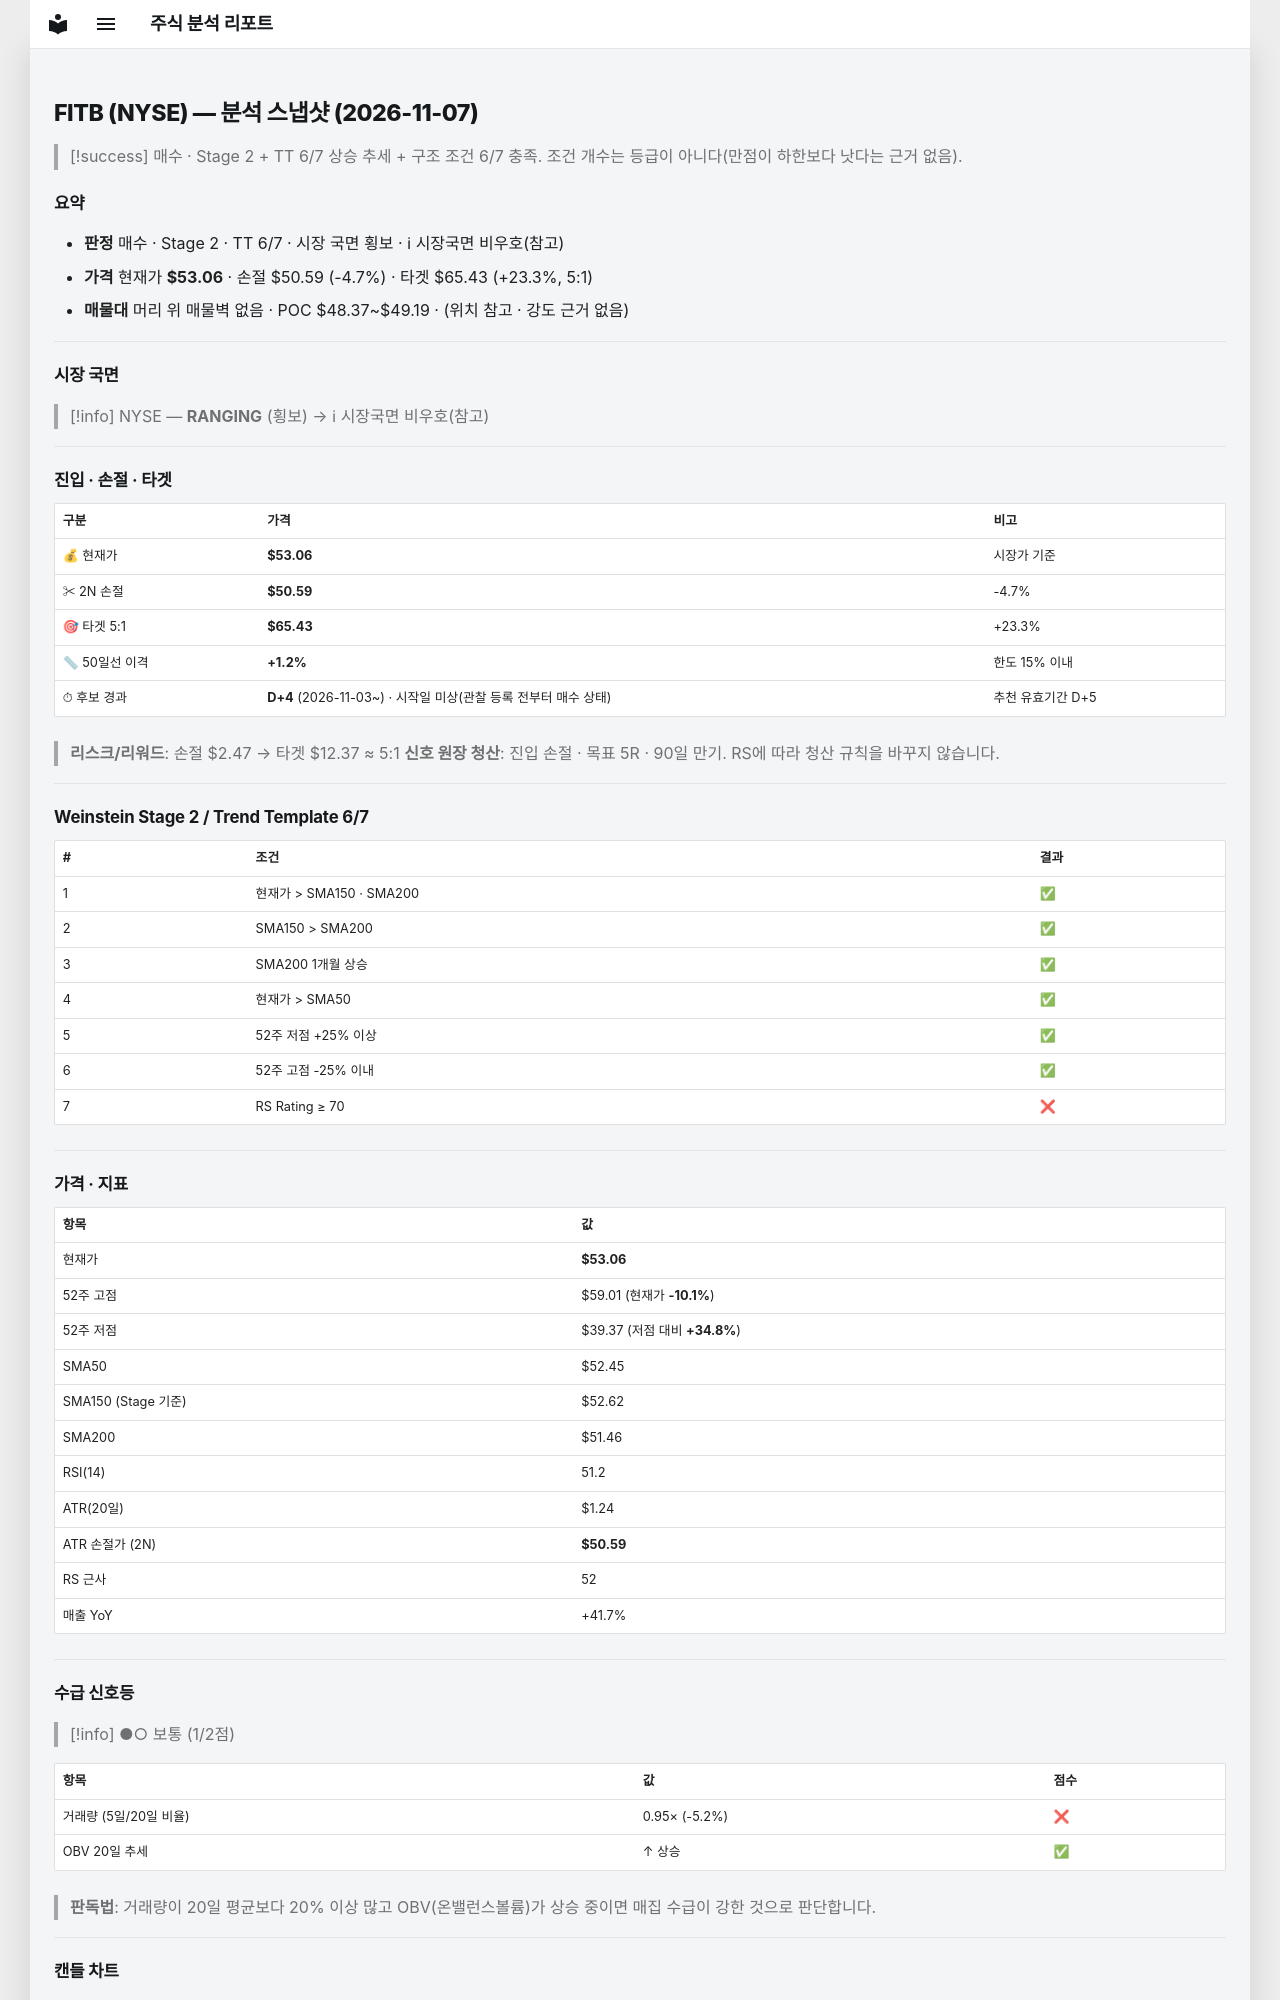

repository: soloandco/stock-reports · page: snapshots/FITB-2026-11-07/index.html · generator: mkdocs

---
type: analysis-snapshot
title: FITB 분석 스냅샷
ticker: FITB
market: NYSE
created: 2026-11-07
updated: 2026-11-07
bar-date: 2026-11-06
verdict: 매수관찰
real-rr: 2.06
sma50-gap-pct: 1.2
candidate-days: 4
candidate-since: 2026-11-03
candidate-start-unknown: true
weekly-position: 저항대아래
weekly-overhead-price: 58.15
weekly-overhead-pct: 9.6
stage: 2
trend-template-score: 6
tt-max: 7
ma-set: sma-50-150-200
price: 53.060001373291016
stop-price: 50.5854586403292
market-regime: RANGING
supply-demand-score: 1/2
supply-demand-label: 보통
status: tracking
tags:
  - stock-agent
  - watchlist
  - FITB
  - analysis
related:
  - "[[analysis-template]]"
---

# FITB (NYSE) — 분석 스냅샷 (2026-11-07)

> [!success] 매수 · Stage 2 + TT 6/7
> 상승 추세 + 구조 조건 6/7 충족. 조건 개수는 등급이 아니다(만점이 하한보다 낫다는 근거 없음).

## 요약

- **판정** 매수 · Stage 2 · TT 6/7 · 시장 국면 횡보 · ℹ 시장국면 비우호(참고)
- **가격** 현재가 **$53.06** · 손절 $50.59 (-4.7%) · 타겟 $65.43 (+23.3%, 5:1)
- **매물대** 머리 위 매물벽 없음 · POC $48.37~$49.19 · (위치 참고 · 강도 근거 없음)

---

## 시장 국면

> [!info] NYSE — **RANGING** (횡보) → ℹ 시장국면 비우호(참고)

---

## 진입 · 손절 · 타겟

| 구분 | 가격 | 비고 |
|------|------|------|
| 💰 현재가 | **$53.06** | 시장가 기준 |
| ✂ 2N 손절 | **$50.59** | -4.7% |
| 🎯 타겟 5:1 | **$65.43** | +23.3% |
| 📏 50일선 이격 | **+1.2%** | 한도 15% 이내 |
| ⏱ 후보 경과 | **D+4** (2026-11-03~) · 시작일 미상(관찰 등록 전부터 매수 상태) | 추천 유효기간 D+5 |

> **리스크/리워드**: 손절 $2.47 → 타겟 $12.37 ≈ 5:1
> **신호 원장 청산**: 진입 손절 · 목표 5R · 90일 만기. RS에 따라 청산 규칙을 바꾸지 않습니다.

---

## Weinstein Stage 2 / Trend Template 6/7

| # | 조건 | 결과 |
|---|------|------|
| 1 | 현재가 > SMA150 · SMA200 | ✅ |
| 2 | SMA150 > SMA200 | ✅ |
| 3 | SMA200 1개월 상승 | ✅ |
| 4 | 현재가 > SMA50 | ✅ |
| 5 | 52주 저점 +25% 이상 | ✅ |
| 6 | 52주 고점 -25% 이내 | ✅ |
| 7 | RS Rating ≥ 70 | ❌ |

---

## 가격 · 지표

| 항목 | 값 |
|------|---|
| 현재가 | **$53.06** |
| 52주 고점 | $59.01 (현재가 **-10.1%**) |
| 52주 저점 | $39.37 (저점 대비 **+34.8%**) |
| SMA50 | $52.45 |
| SMA150 (Stage 기준) | $52.62 |
| SMA200 | $51.46 |
| RSI(14) | 51.2 |
| ATR(20일) | $1.24 |
| ATR 손절가 (2N) | **$50.59** |
| RS 근사 | 52 |
| 매출 YoY | +41.7% |

---
## 수급 신호등

> [!info] ●○ 보통 (1/2점)

| 항목 | 값 | 점수 |
|------|------|------|
| 거래량 (5일/20일 비율) | 0.95× (-5.2%) | ❌ |
| OBV 20일 추세 | ↑ 상승 | ✅ |

> **판독법**: 거래량이 20일 평균보다 20% 이상 많고 OBV(온밸런스볼륨)가 상승 중이면 매집 수급이 강한 것으로 판단합니다.

---
